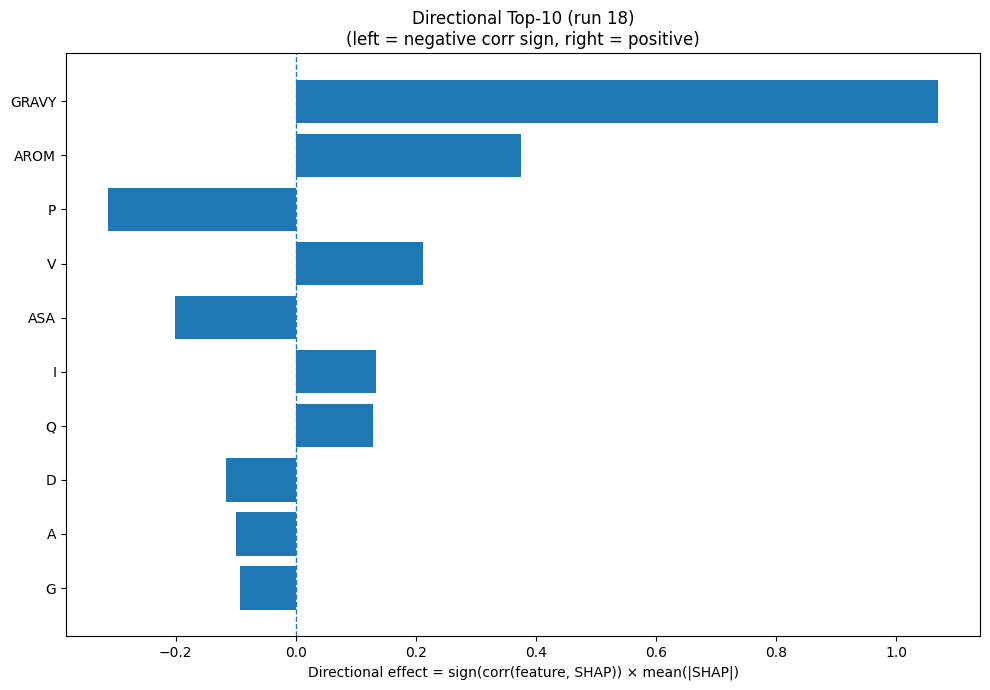

Data behind this chart, as committed beside it:
Index, Feature, CorrSign, MeanAbsSHAP, DirectionalEffect
32, GRAVY, 1.0, 1.071, 1.071
33, AROM, 1.0, 0.3757, 0.3757
12, P, -1.0, 0.3133, -0.3133
17, V, 1.0, 0.2122, 0.2122
31, ASA, -1.0, 0.2008, -0.2008
7, I, 1.0, 0.1339, 0.1339
13, Q, 1.0, 0.1281, 0.1281
2, D, -1.0, 0.1159, -0.1159
0, A, -1.0, 0.09982, -0.09982
5, G, -1.0, 0.09226, -0.09226
15, S, -1.0, 0.07606, -0.07606
21, SS3_E, 1.0, 0.06819, 0.06819
23, SS8_H, -1.0, 0.06237, -0.06237
19, Y, 1.0, 0.04792, 0.04792
24, SS8_E, 1.0, 0.04042, 0.04042
3, E, 1.0, 0.03001, 0.03001
25, SS8_G, -1.0, 0.0265, -0.0265
11, N, 1.0, 0.02194, 0.02194
4, F, 1.0, 0.01924, 0.01924
9, L, 1.0, 0.01891, 0.01891
1, C, 1.0, 0.01777, 0.01777
20, SS3_H, 1.0, 0.01042, 0.01042
22, SS3_C, -1.0, 0.01007, -0.01007
10, M, -1.0, 0.007504, -0.007504
16, T, 1.0, 0.003849, 0.003849
30, SS8_-, 1.0, 0.002441, 0.002441
28, SS8_T, -1.0, 0.001828, -0.001828
8, K, -1.0, 3.0339328358303196e-05, -3.0339328358303196e-05
14, R, 0.0, 0.0, 0.0
6, H, 0.0, 0.0, 0.0
18, W, 0.0, 0.0, 0.0
29, SS8_S, 0.0, 0.0, 0.0
26, SS8_I, 0.0, 0.0, 0.0
27, SS8_B, 0.0, 0.0, 0.0
